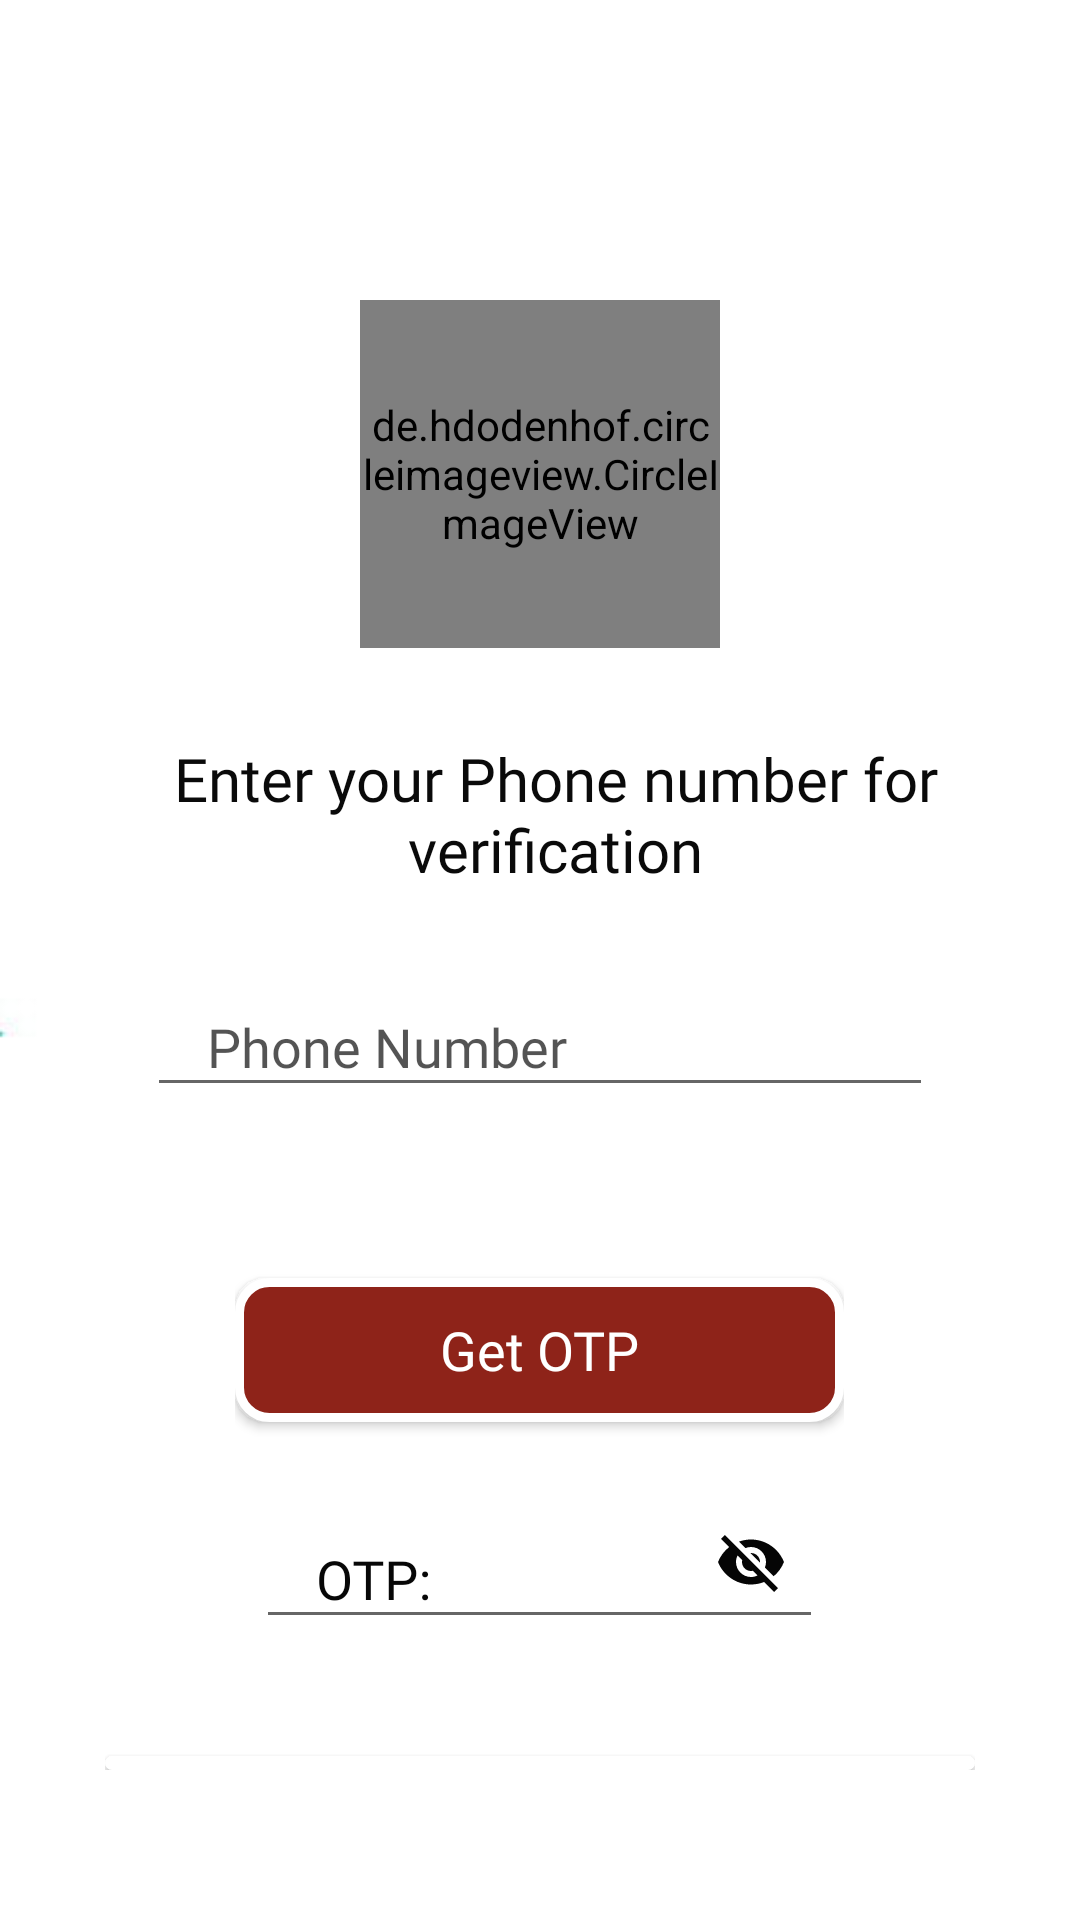

This screen was rendered from an Android layout file. Write that file and the resources it references.
<!-- AndroidManifest.xml: application theme Theme.KopaPlus -->
<!-- res/layout/activity_otpcode.xml -->
<?xml version="1.0" encoding="utf-8"?>
<RelativeLayout xmlns:android="http://schemas.android.com/apk/res/android"
    xmlns:app="http://schemas.android.com/apk/res-auto"
    android:layout_width="match_parent"
    android:layout_height="match_parent"
    android:animateLayoutChanges="true"
    android:background="@drawable/photo5859452315625435132">

    <RelativeLayout
        android:id="@+id/revv1"
        android:layout_width="match_parent"
        android:layout_height="match_parent"
        android:layout_above="@id/banner_container"
        android:layout_alignParentTop="true"
        android:layout_centerHorizontal="true"
        android:layout_marginLeft="20dp"
        android:layout_marginTop="100dp"
        android:layout_marginRight="20dp"
        android:background="@color/transparent">

        <de.hdodenhof.circleimageview.CircleImageView
            android:id="@+id/imgView_logo"
            android:layout_width="120dp"
            android:layout_height="116dp"
            android:layout_alignParentTop="true"
            android:layout_centerHorizontal="true"
            android:scaleType="centerCrop"
            android:src="@mipmap/ic_launcher_round" />

        <RelativeLayout
            android:id="@+id/rellay1"
            android:layout_width="wrap_content"
            android:layout_height="wrap_content"
            android:layout_below="@+id/imgView_logo"
            android:layout_marginLeft="15dp"
            android:layout_marginTop="10dp"
            android:layout_marginRight="15dp"
            android:background="@drawable/lay_bg"
            android:visibility="visible">

            <TextView
                android:id="@+id/tv_login"
                android:layout_width="match_parent"
                android:layout_height="wrap_content"
                android:layout_marginLeft="10dp"
                android:gravity="center"
                android:layout_marginTop="20dp"
                android:fontFamily="@font/josen"
                android:text="Enter your Phone number for verification"
                android:textColor="@color/coloredtext"
                android:textSize="20sp" />

            <LinearLayout
                android:id="@+id/linlay1"
                android:layout_width="match_parent"
                android:layout_height="wrap_content"
                android:layout_below="@+id/tv_login"
                android:layout_marginLeft="7dp"
                android:layout_marginTop="20dp"
                android:layout_marginRight="7dp"
                android:orientation="vertical">

                <LinearLayout
                    android:layout_width="match_parent"
                    android:layout_height="wrap_content"
                    android:orientation="vertical">

                    <com.google.android.material.textfield.TextInputLayout
                        android:id="@+id/username_text_input_layout"
                        android:layout_width="match_parent"
                        android:layout_height="wrap_content"
                        android:background="@color/transparent"
                        android:orientation="vertical"
                        android:textColorHint="@color/text_hint"
                        app:passwordToggleTint="#020202">

                        <com.google.android.material.textfield.TextInputEditText
                            android:id="@+id/loanamount"
                            android:layout_width="match_parent"
                            android:layout_height="wrap_content"
                            android:layout_centerHorizontal="true"
                            android:layout_centerVertical="true"
                            android:layout_margin="7dp"
                            android:drawableLeft="@drawable/ic_phone"
                            android:drawablePadding="7dp"
                            android:ems="10"
                            android:fontFamily="@font/josen"
                            android:hint="Phone Number"
                            android:paddingLeft="20dp"
                            android:paddingRight="20dp"
                            android:textColor="@color/text_input"
                            android:textColorHighlight="@color/colorWhite"
                            android:textColorHint="@android:color/white"
                            android:textColorLink="@android:color/white"
                            android:textSize="18sp"
                            android:visibility="visible" />
                    </com.google.android.material.textfield.TextInputLayout>
                </LinearLayout>

                <LinearLayout
                    android:layout_width="match_parent"
                    android:layout_height="wrap_content"
                    android:gravity="center"
                    android:orientation="horizontal">

                    <LinearLayout
                        android:layout_width="203dp"
                        android:layout_height="wrap_content"
                        android:layout_marginTop="20dp"
                        android:orientation="vertical">

                        <Button
                            android:id="@+id/button_login2"
                            android:layout_width="match_parent"
                            android:layout_height="wrap_content"
                            android:layout_alignParentRight="false"
                            android:layout_marginTop="20dp"
                            android:background="@drawable/bg_button_register"
                            android:fontFamily="@font/abhaya_libre"
                            android:onClick="requestotp"
                            android:text="Get OTP"
                            android:textAllCaps="false"
                            android:textColor="@color/colorWhite"
                            android:textSize="18sp" />

                        <com.google.android.material.textfield.TextInputLayout
                            android:id="@+id/password_text_input_layout"
                            android:layout_width="match_parent"
                            android:layout_height="wrap_content"
                            android:layout_marginTop="10dp"
                            android:background="@color/transparent"
                            android:textColorHint="@color/edit_text"
                            app:passwordToggleEnabled="true"
                            app:passwordToggleTint="#050505">

                            <com.google.android.material.textfield.TextInputEditText
                                android:id="@+id/password"
                                android:layout_width="match_parent"
                                android:layout_height="wrap_content"
                                android:layout_centerHorizontal="true"
                                android:layout_centerVertical="true"
                                android:layout_margin="7dp"
                                android:ems="10"
                                android:fontFamily="@font/josen"
                                android:hint="OTP:"
                                android:inputType="number"
                                android:paddingLeft="20dp"
                                android:paddingTop="20dp"
                                android:paddingRight="17dp"
                                android:textColor="@color/edit_text"
                                android:textColorHighlight="@android:color/white"
                                android:textColorHint="@android:color/white"
                                android:textColorLink="@android:color/white"
                                android:textSize="18sp" />
                        </com.google.android.material.textfield.TextInputLayout>
                    </LinearLayout>
                </LinearLayout>
            </LinearLayout>

            <Button
                android:id="@+id/button_login"
                android:layout_width="match_parent"
                android:layout_height="wrap_content"
                android:layout_below="@+id/linlay1"
                android:layout_alignParentRight="true"
                android:layout_marginTop="42dp"
                android:layout_centerHorizontal="true"
                android:background="@drawable/bg_button_register"
                android:fontFamily="sans-serif-medium"
                android:onClick="next"
                android:text="NEXT"
                android:textAllCaps="false"
                android:textColor="@color/colorWhite"
                android:textSize="18sp"
                android:textStyle="bold" />
        </RelativeLayout>
    </RelativeLayout>

    <RelativeLayout
        android:id="@+id/rellay2"
        android:layout_width="match_parent"
        android:layout_height="wrap_content"
        android:layout_alignParentLeft="true"
        android:layout_alignParentTop="true"
        android:layout_marginLeft="0dp"
        android:layout_marginTop="210dp"
        android:background="@color/transparent"
        android:visibility="visible" />

    <LinearLayout
        android:id="@+id/banner_container"
        android:layout_width="match_parent"
        android:layout_height="50dp"
        android:layout_alignParentBottom="true"
        android:orientation="vertical" />
</RelativeLayout>
<!-- resources referenced by this layout -->
<resources>
  <color name="colorWhite">#ffffff</color>
  <color name="coloredtext">#0a0a0a</color>
  <color name="edit_text">#070707</color>
  <color name="text_hint">#b30c0b0b</color>
  <color name="text_input">#b30c0b0b</color>
  <color name="transparent">#00000000</color>
  <!-- drawable bg_button_register (drawable) -->
  <?xml version="1.0" encoding="utf-8"?>
  <shape xmlns:android="http://schemas.android.com/apk/res/android"
      android:shape="rectangle">
      <corners android:radius="10dp" />
      <solid android:color="#8E2319" />
      <stroke
          android:width="3dp"
          android:color="@color/colorWhite" />
  </shape>
  <!-- drawable ic_phone (drawable) -->
  <?xml version="1.0" encoding="utf-8"?>
  <bitmap xmlns:android="http://schemas.android.com/apk/res/android"
      android:src="@mipmap/phone"
      android:tint="#069e43" />
  <!-- drawable lay_bg (drawable) -->
  <?xml version="1.0" encoding="utf-8"?>
  <shape xmlns:android="http://schemas.android.com/apk/res/android"
      android:shape="rectangle">
      <corners
          android:bottomLeftRadius="20dp"
          android:bottomRightRadius="20dp"
          android:topLeftRadius="20dp"
          android:topRightRadius="20dp" />
      <stroke
          android:width="1dp"
          android:color="@color/colorWhite" />
      <solid android:color="@color/colorWhite" />
  </shape>
  <!-- drawable photo5859452315625435132: jpg bitmap (drawable, 20856 bytes) -->
  <style name="Theme.KopaPlus" parent="Theme.AppCompat.DayNight.NoActionBar">
          
          <item name="colorPrimary">@color/purple_500</item>
          <item name="colorPrimaryDark">@color/purple_700</item>
          <item name="colorAccent">@color/colorAccent</item>
          
      </style>
  <color name="purple_500">#25282B</color>
  <color name="purple_700">#301268</color>
  <color name="colorAccent">#18c729</color>
</resources>
